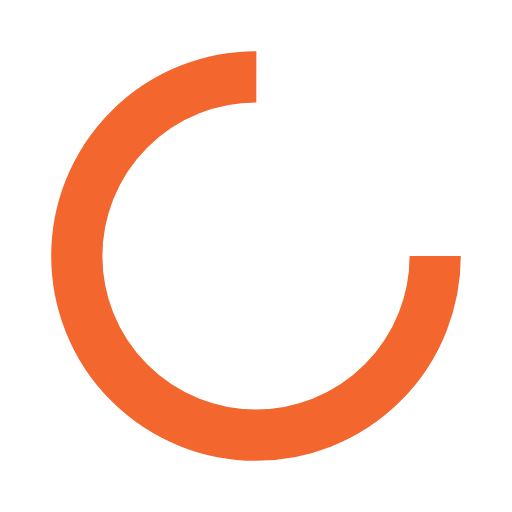
t = 0.00 s
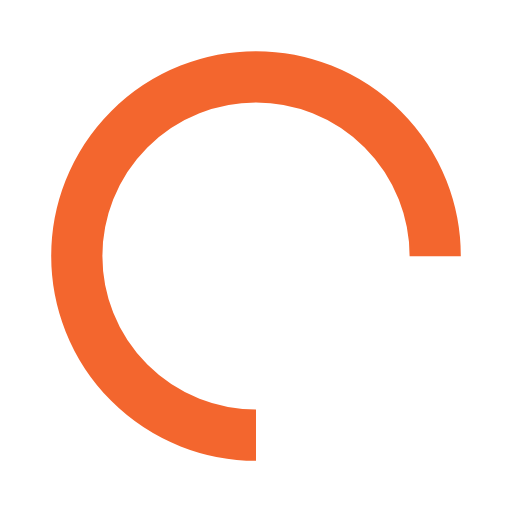
t = 0.25 s
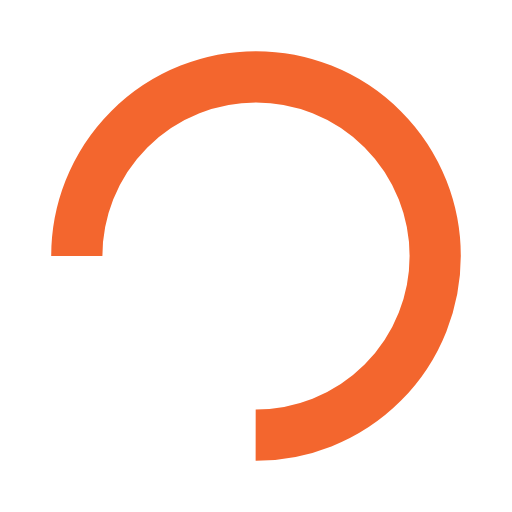
t = 0.50 s
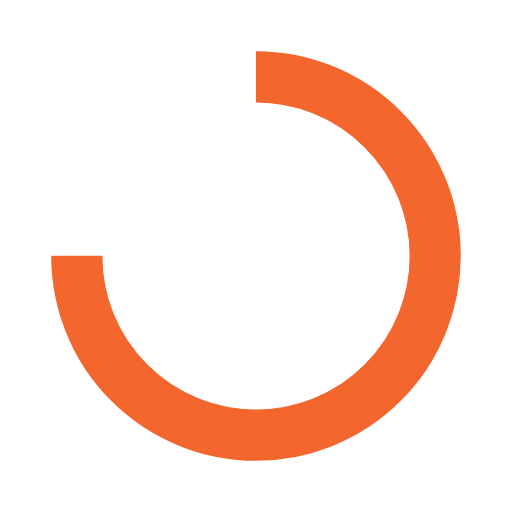
t = 0.75 s

The animated SVG that drew these frames (rendered in a browser with its animation timeline set to each time). Animation: 1 SMIL element (animateTransform=1); one cycle of 1.00 s, repeats indefinitely.

<svg width="200px"  height="200px"  xmlns="http://www.w3.org/2000/svg" viewBox="0 0 100 100" preserveAspectRatio="xMidYMid" class="lds-rolling" style="background: none;"><circle cx="50" cy="50" fill="none" ng-attr-stroke="{{config.color}}" ng-attr-stroke-width="{{config.width}}" ng-attr-r="{{config.radius}}" ng-attr-stroke-dasharray="{{config.dasharray}}" stroke="#f3662e" stroke-width="10" r="35" stroke-dasharray="164.93361431346415 56.97787143782138" transform="rotate(341.785 50 50)"><animateTransform attributeName="transform" type="rotate" calcMode="linear" values="0 50 50;360 50 50" keyTimes="0;1" dur="1s" begin="0s" repeatCount="indefinite"></animateTransform></circle></svg>